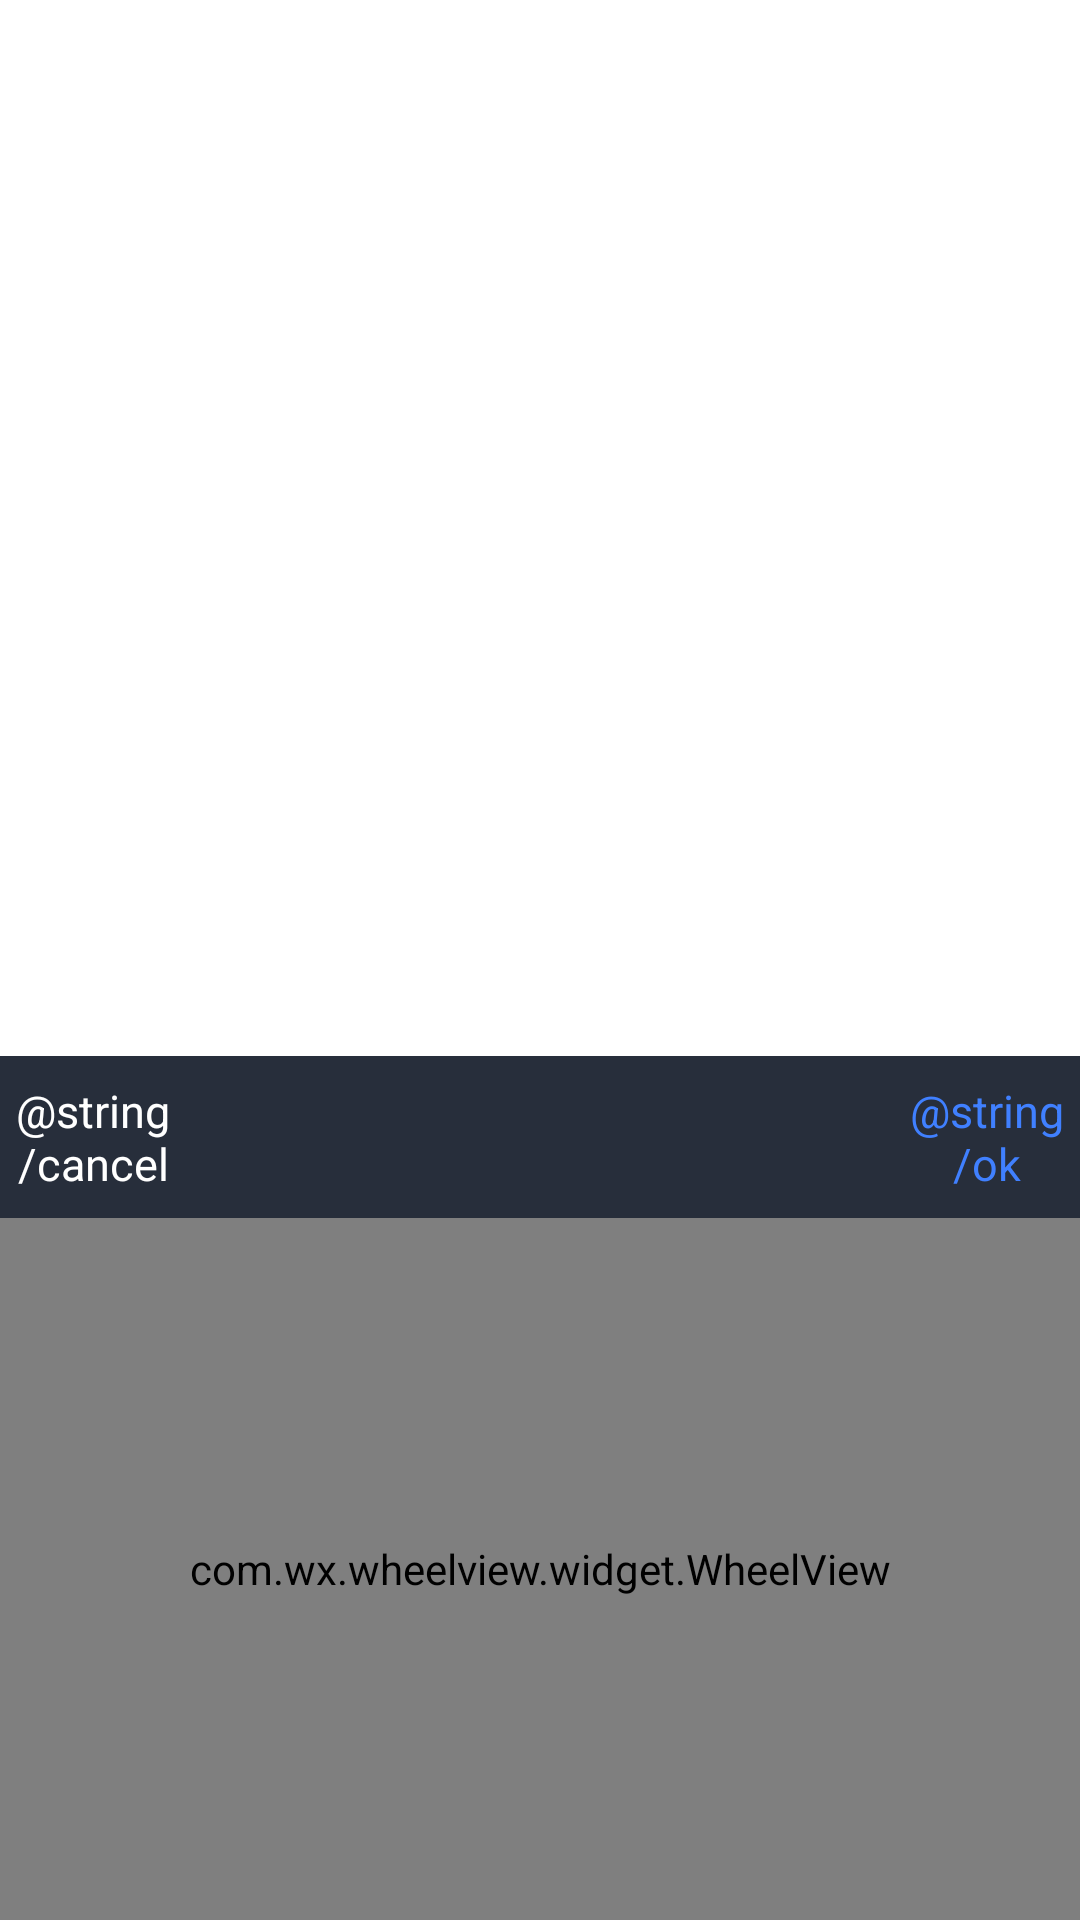

Produce the Android XML layout that renders to this screen, including the resource entries it uses.
<!-- AndroidManifest.xml: fallback theme Theme.MaterialComponents.DayNight.NoActionBar -->
<!-- res/layout/dialog_sub_setting.xml -->
<?xml version="1.0" encoding="utf-8"?>
<androidx.constraintlayout.widget.ConstraintLayout xmlns:android="http://schemas.android.com/apk/res/android"
    xmlns:app="http://schemas.android.com/apk/res-auto"
    android:layout_width="match_parent"
    android:layout_height="match_parent">

    <androidx.constraintlayout.widget.ConstraintLayout
        android:id="@+id/sub_setting_content"
        android:layout_width="match_parent"
        android:layout_height="288dp"
        android:background="#272E3B"
        app:layout_constraintBottom_toBottomOf="parent">

        <TextView
            android:id="@+id/sub_setting_cancel"
            android:layout_width="62dp"
            android:layout_height="54dp"
            android:gravity="center"
            android:text="@string/cancel"
            android:textColor="@color/white"
            android:textSize="15dp"
            app:layout_constraintLeft_toLeftOf="parent"
            app:layout_constraintTop_toTopOf="parent" />

        <TextView
            android:id="@+id/sub_setting_title"
            android:layout_width="wrap_content"
            android:layout_height="54dp"
            android:gravity="center"
            android:textColor="@color/white"
            android:textSize="16dp"
            app:layout_constraintLeft_toLeftOf="parent"
            app:layout_constraintRight_toRightOf="parent"
            app:layout_constraintTop_toTopOf="parent" />

        <TextView
            android:id="@+id/sub_setting_confirm"
            android:layout_width="62dp"
            android:layout_height="54dp"
            android:gravity="center"
            android:text="@string/ok"
            android:textColor="#4080FF"
            android:textSize="15dp"
            app:layout_constraintRight_toRightOf="parent"
            app:layout_constraintTop_toTopOf="parent" />

        <com.wx.wheelview.widget.WheelView
            android:id="@+id/sub_setting_wheel_view"
            android:layout_width="match_parent"
            android:layout_height="0dp"
            android:background="#272E3B"
            app:layout_constraintBottom_toBottomOf="parent"
            app:layout_constraintTop_toBottomOf="@id/sub_setting_title" />
    </androidx.constraintlayout.widget.ConstraintLayout>

</androidx.constraintlayout.widget.ConstraintLayout>
<!-- resources referenced by this layout -->
<resources>

  <!-- not gathered from this repository: default colours our renderer supplied (Android Studio template values) -->
  <color name="white">#FFFFFFFF</color>
</resources>
